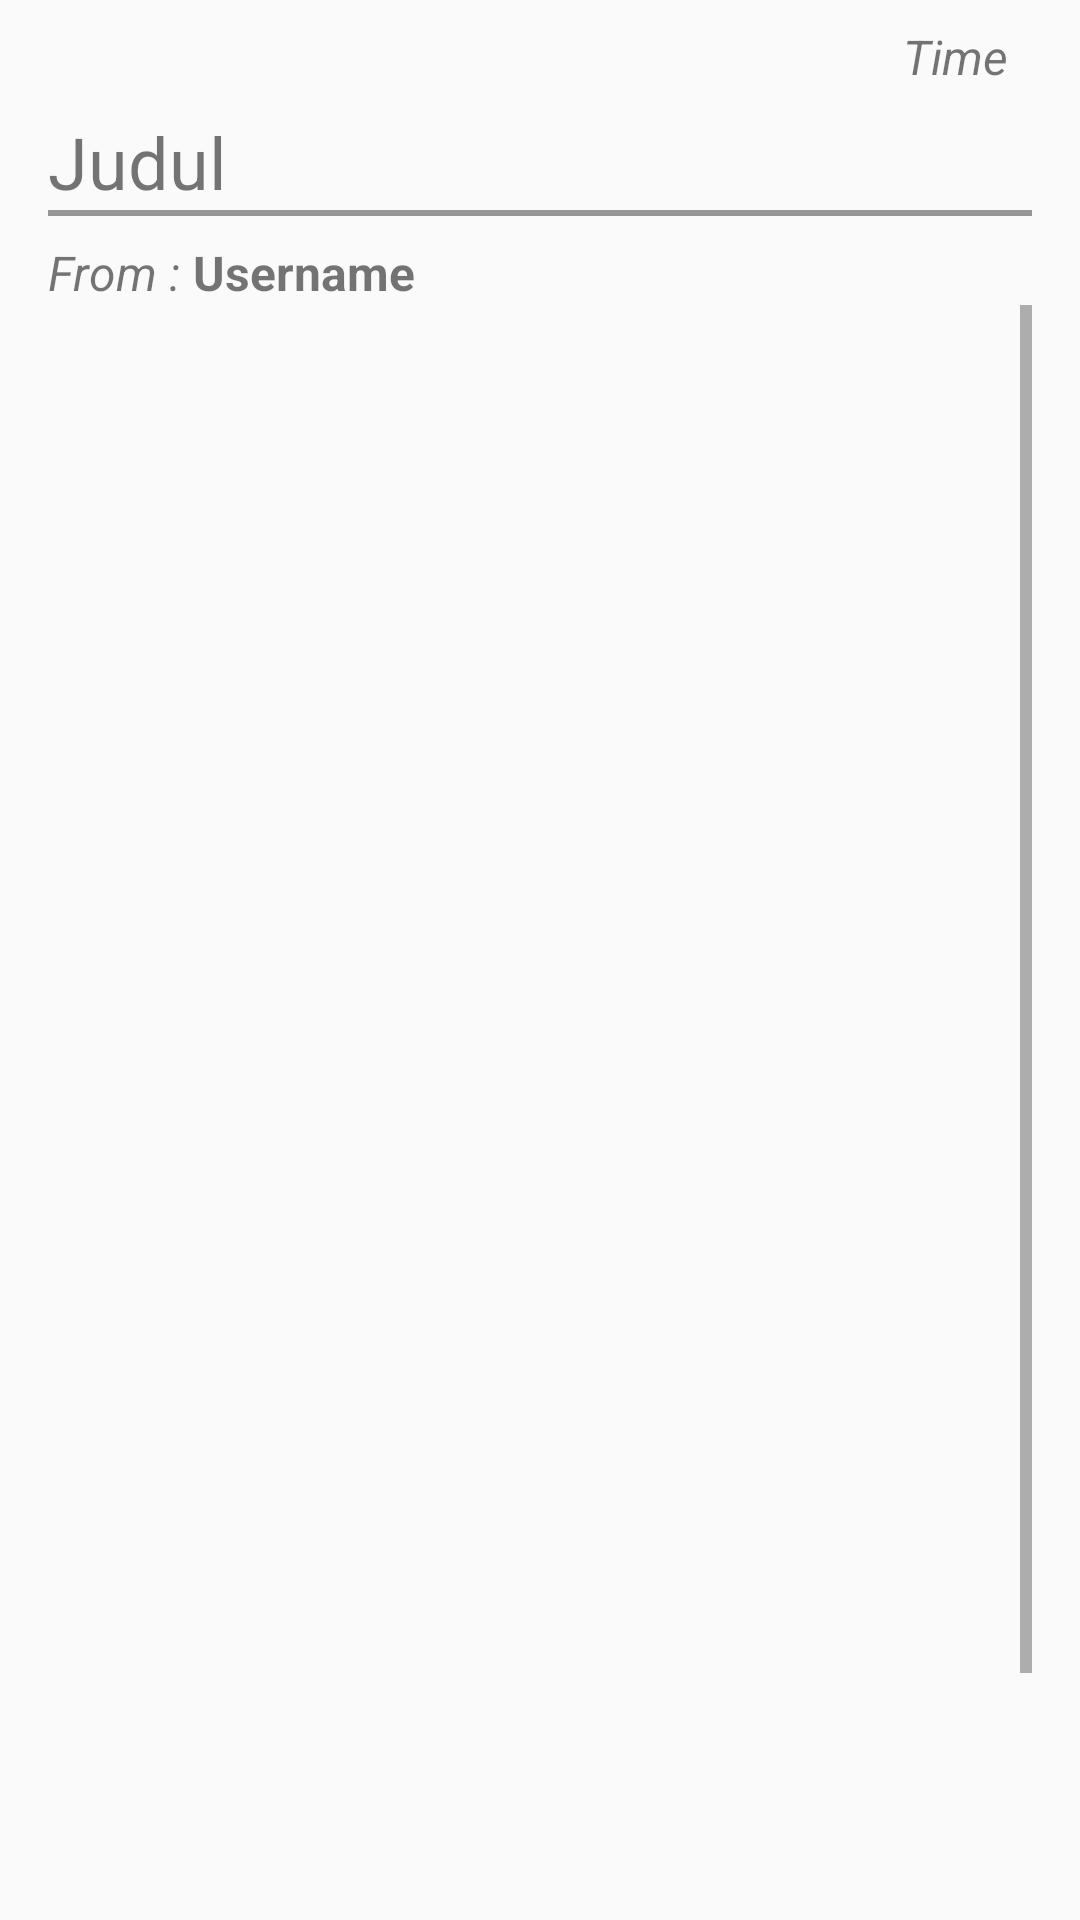

The Android layout XML behind this screen, and the referenced resources:
<!-- AndroidManifest.xml: application theme AppTheme -->
<!-- res/layout/activity_view_email.xml -->
<?xml version="1.0" encoding="utf-8"?>
<LinearLayout xmlns:android="http://schemas.android.com/apk/res/android"
    xmlns:app="http://schemas.android.com/apk/res-auto"
    xmlns:tools="http://schemas.android.com/tools"
    android:layout_width="match_parent"
    android:layout_height="wrap_content"
    android:paddingLeft="16dp"
    android:paddingRight="16dp"
    android:orientation="vertical"
    tools:context="org.pindad.aftersalepindadadmin.ViewEmailActivity">

    <TextView
        android:id="@+id/timeEmail"
        android:layout_width="match_parent"
        android:layout_height="wrap_content"
        android:padding="8dp"
        android:gravity="right"
        android:text="Time"
        android:textSize="16sp"
        android:textStyle="italic"/>

    <LinearLayout
        android:layout_width="match_parent"
        android:layout_height="wrap_content"
        android:orientation="horizontal">

        <LinearLayout
            android:layout_width="match_parent"
            android:layout_height="wrap_content"
            android:orientation="vertical">
            <TextView
                android:id="@+id/titleEmail"
                android:layout_width="wrap_content"
                android:layout_height="wrap_content"
                android:text="Judul"
                android:textSize="24sp" />
        </LinearLayout>
    </LinearLayout>

    <View
        android:layout_width="wrap_content"
        android:layout_height="2dp"
        android:background="@color/black_overlay" />

    <LinearLayout
        android:layout_width="wrap_content"
        android:layout_height="wrap_content"
        android:orientation="horizontal"
        android:paddingTop="8dp">
        <TextView
            android:layout_width="match_parent"
            android:layout_height="wrap_content"
            android:text="From : "
            android:textSize="16sp"
            android:textStyle="italic"/>
        <TextView
            android:id="@+id/userEmail"
            android:layout_width="match_parent"
            android:layout_height="wrap_content"
            android:text="Username"
            android:textSize="16sp"
            android:textStyle="bold"/>
    </LinearLayout>

    <ScrollView
        android:id="@+id/ScrollView01"
        android:layout_width="match_parent"
        android:layout_height="match_parent">

        <LinearLayout
            android:id="@+id/LinearLayout02"
            android:layout_width="match_parent"
            android:layout_height="wrap_content"
            android:orientation="vertical">
            <ImageView
                android:layout_weight="1"
                android:id="@+id/image_view_image"
                android:layout_width="250dp"
                android:layout_height="550dp"
                android:paddingTop="16dp"
                android:layout_gravity="center"
                android:src="@drawable/placeholder"
                android:scaleType="fitCenter"/>
            <TextView
                android:id="@+id/textEmail"
                android:layout_width="match_parent"
                android:layout_height="wrap_content"
                android:paddingTop="16dp"
                android:text="Isi dari Email"
                android:textSize="16sp" />
            <Button
                android:id="@+id/kirim"
                android:layout_width="wrap_content"
                android:layout_height="wrap_content"
                android:layout_marginLeft="115dp"
                android:layout_gravity="right"
                android:text="Kirim"
                android:paddingTop="16dp"/>
        </LinearLayout>
    </ScrollView>
</LinearLayout>
<!-- resources referenced by this layout -->
<resources>
  <color name="black_overlay">#66000000</color>
  <style name="AppTheme" parent="Theme.AppCompat.DayNight.NoActionBar">
          
          <item name="windowNoTitle">true</item>
          <item name="colorPrimary">@color/colorPrimary</item>
          <item name="colorPrimaryDark">@color/colorPrimaryDark</item>
          <item name="colorAccent">@color/colorAccent</item>
      </style>
  <color name="colorPrimary">#EBC22D</color>
  <color name="colorPrimaryDark">#EBC22D</color>
  <color name="colorAccent">#66000000</color>
</resources>
